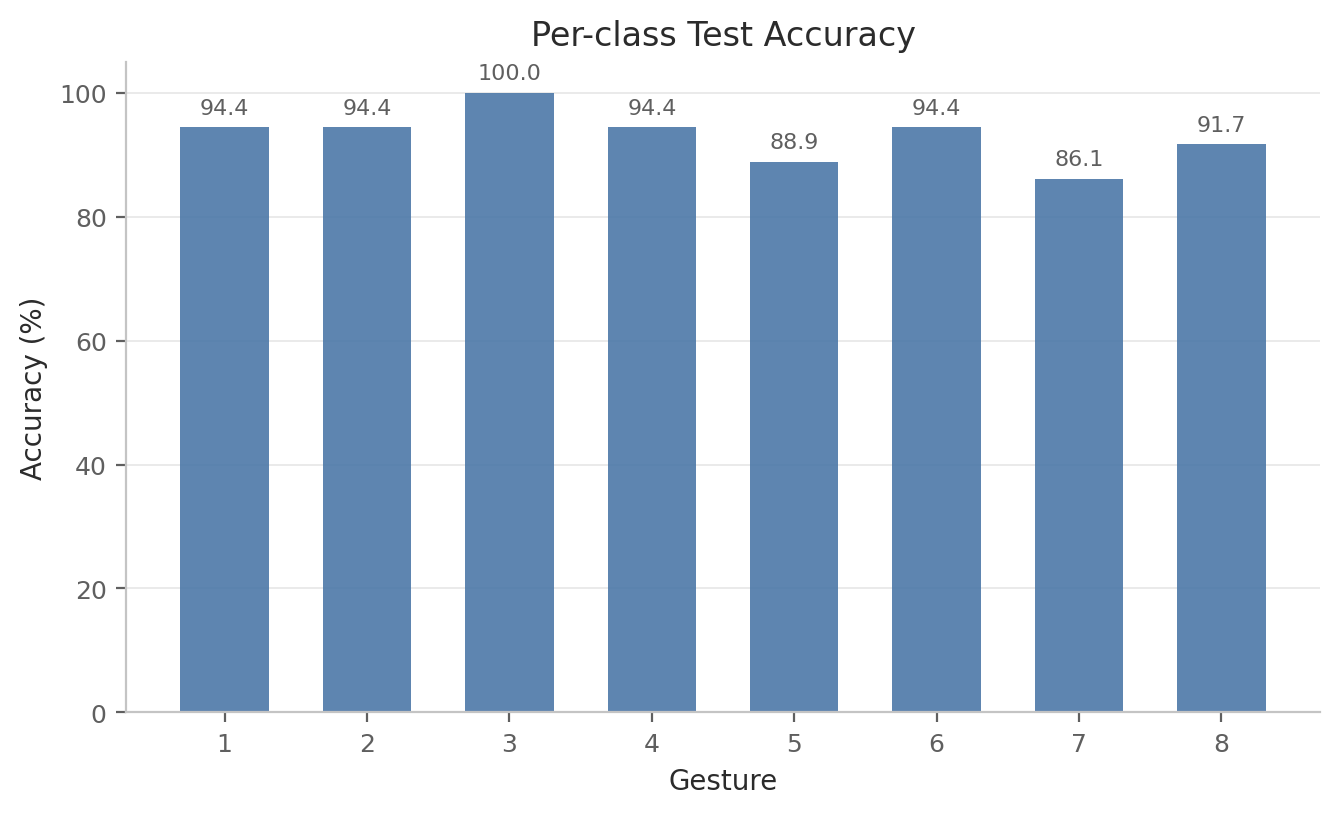

The data file committed next to this chart (first rows):
label, gesture_id, accuracy, precision, recall, f1, support
0, 1, 0.9444, 0.8947, 0.9444, 0.9189, 36
1, 2, 0.9444, 0.8947, 0.9444, 0.9189, 36
2, 3, 1.0, 0.973, 1.0, 0.9863, 36
3, 4, 0.9444, 0.8718, 0.9444, 0.9067, 36
4, 5, 0.8889, 1.0, 0.8889, 0.9412, 36
5, 6, 0.9444, 0.9714, 0.9444, 0.9577, 36
6, 7, 0.8611, 0.9118, 0.8611, 0.8857, 36
7, 8, 0.9167, 0.9429, 0.9167, 0.9296, 36
